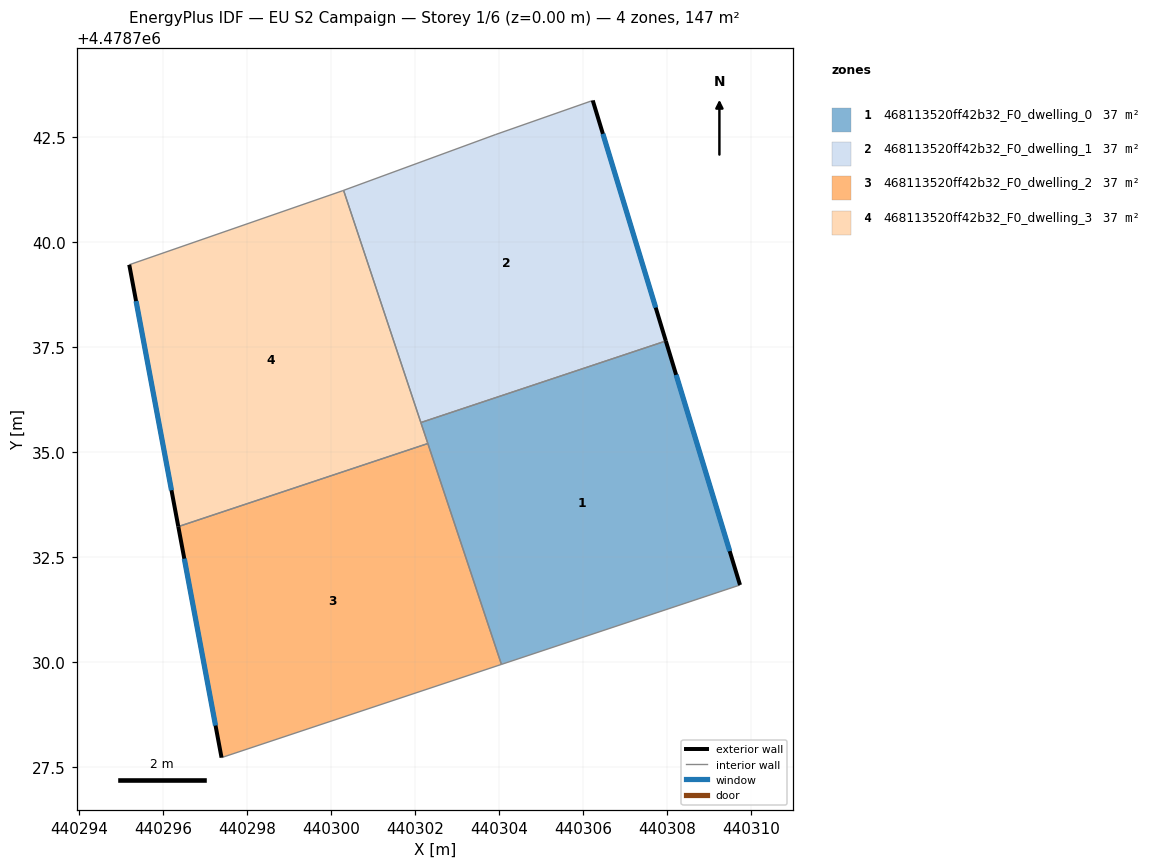
=== STOREY PLAN SPEC (per zone: floor XY polygon, exterior-wall plan segments, windows/doors) ===
zone 1: 468113520ff42b32_F0_dwelling_0  (36.8 m²)
  floor: (440307.96, 4478737.65) (440309.73, 4478731.84) (440304.05, 4478729.95) (440302.13, 4478735.71)
  exterior wall: (440309.73, 4478731.84) – (440307.96, 4478737.65)  [6.1 m]
    window: (440309.48, 4478732.65) – (440308.21, 4478736.84)  [9.5 m²]
  interior walls: 4
zone 2: 468113520ff42b32_F0_dwelling_1  (36.8 m²)
  floor: (440306.22, 4478743.37) (440307.96, 4478737.65) (440302.13, 4478735.71) (440300.29, 4478741.23) (440303.90, 4478742.56)
  exterior wall: (440307.96, 4478737.65) – (440306.22, 4478743.37)  [6.0 m]
    window: (440307.72, 4478738.44) – (440306.46, 4478742.58)  [9.4 m²]
  interior walls: 4
zone 3: 468113520ff42b32_F0_dwelling_2  (36.8 m²)
  floor: (440302.30, 4478735.21) (440304.05, 4478729.95) (440297.39, 4478727.74) (440296.36, 4478733.23)
  exterior wall: (440296.36, 4478733.23) – (440297.39, 4478727.74)  [5.6 m]
    window: (440296.50, 4478732.47) – (440297.25, 4478728.50)  [8.8 m²]
  interior walls: 3
zone 4: 468113520ff42b32_F0_dwelling_3  (36.8 m²)
  floor: (440300.29, 4478741.23) (440302.30, 4478735.21) (440296.36, 4478733.23) (440295.19, 4478739.46) (440300.26, 4478741.22)
  exterior wall: (440295.19, 4478739.46) – (440296.36, 4478733.23)  [6.3 m]
    window: (440295.36, 4478738.60) – (440296.20, 4478734.10)  [9.9 m²]
  interior walls: 5

=== DERIVED (storey summary) ===
Building: EU S2 Campaign
Storey: 1 of 6  (floor level z = 0.00 m)
Storey gross floor area: 147.1 m²
Zones on this storey: 4
  - 468113520ff42b32_F0_dwelling_0: floor 36.8 m²; exterior wall 6.1 m (18.2 m²); 1 window(s) 9.5 m²; WWR 52.2%
  - 468113520ff42b32_F0_dwelling_1: floor 36.8 m²; exterior wall 6.0 m (17.9 m²); 1 window(s) 9.4 m²; WWR 52.2%
  - 468113520ff42b32_F0_dwelling_2: floor 36.8 m²; exterior wall 5.6 m (16.8 m²); 1 window(s) 8.8 m²; WWR 52.2%
  - 468113520ff42b32_F0_dwelling_3: floor 36.8 m²; exterior wall 6.3 m (19.0 m²); 1 window(s) 9.9 m²; WWR 52.2%
Zone adjacency (shared interzone walls):
  - 468113520ff42b32_F0_dwelling_0 ↔ 468113520ff42b32_F0_dwelling_1
  - 468113520ff42b32_F0_dwelling_0 ↔ 468113520ff42b32_F0_dwelling_2
  - 468113520ff42b32_F0_dwelling_0 ↔ 468113520ff42b32_F0_dwelling_3
  - 468113520ff42b32_F0_dwelling_1 ↔ 468113520ff42b32_F0_dwelling_3
  - 468113520ff42b32_F0_dwelling_2 ↔ 468113520ff42b32_F0_dwelling_3